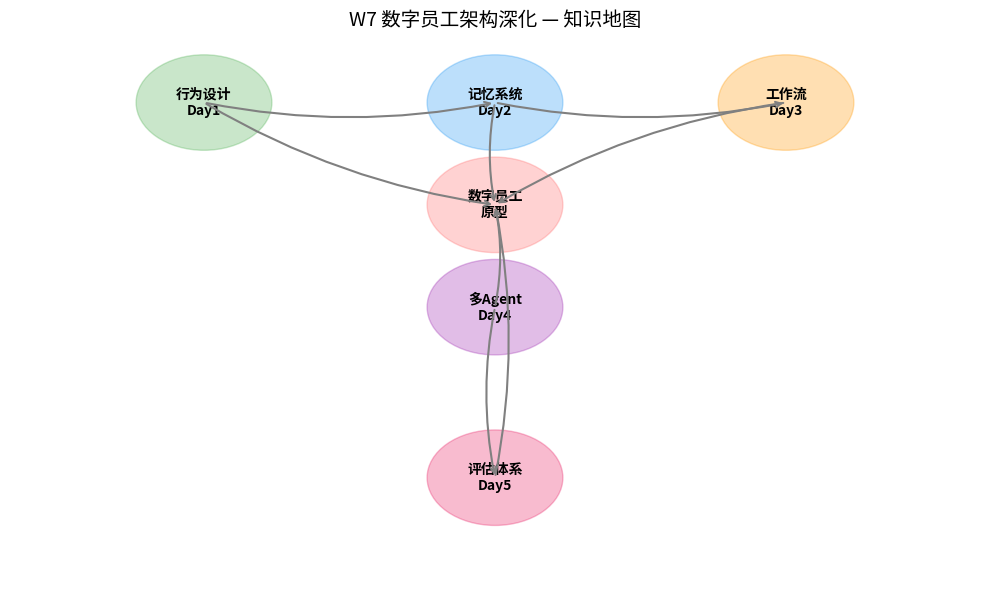
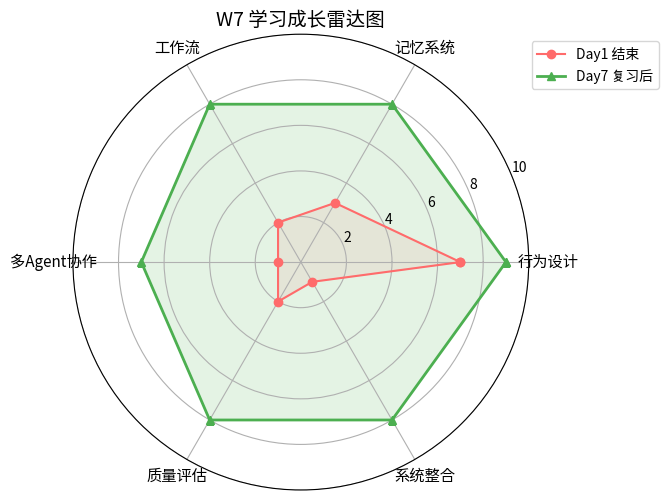
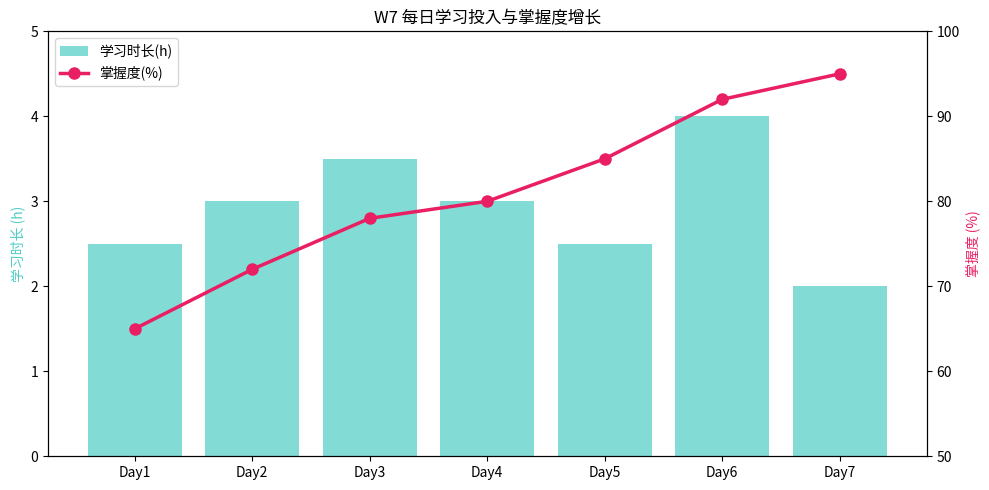

Reproduce these figures in Python, in order.
# 配置 matplotlib 中文显示
from matplotlib import font_manager
import matplotlib.pyplot as plt
import numpy as np

font_path = "/usr/share/fonts/opentype/noto/NotoSansCJK-Regular.ttc"
font_manager.fontManager.addfont(font_path)
font_name = font_manager.FontProperties(fname=font_path).get_name()
plt.rcParams["font.family"] = font_name
plt.rcParams["axes.unicode_minus"] = False
print(f"中文字体配置完成: {font_name}")


fig, ax = plt.subplots(figsize=(10, 6))
ax.set_xlim(0, 10); ax.set_ylim(0, 8); ax.axis('off')

nodes = {"行为设计\nDay1":(2,7), "记忆系统\nDay2":(5,7), "工作流\nDay3":(8,7),
         "多Agent\nDay4":(5,4), "评估体系\nDay5":(5,1.5), "数字员工\n原型":(5,5.5)}
colors = ["#4CAF50", "#2196F3", "#FF9800", "#9C27B0", "#E91E63", "#FF6B6B"]

for (label, (x, y)), color in zip(nodes.items(), colors):
    ax.add_patch(plt.Circle((x, y), 0.7, color=color, alpha=0.3))
    ax.text(x, y, label, ha='center', va='center', fontsize=10, fontweight='bold')

connections = [("行为设计\nDay1","数字员工\n原型"), ("记忆系统\nDay2","数字员工\n原型"),
    ("工作流\nDay3","数字员工\n原型"), ("多Agent\nDay4","数字员工\n原型"),
    ("评估体系\nDay5","数字员工\n原型"), ("行为设计\nDay1","记忆系统\nDay2"),
    ("记忆系统\nDay2","工作流\nDay3"), ("多Agent\nDay4","评估体系\nDay5")]
for s, t in connections:
    sx, sy = nodes[s]; tx, ty = nodes[t]
    ax.annotate("", xy=(tx, ty), xytext=(sx, sy),
                arrowprops=dict(arrowstyle="->", color="gray", lw=1.5, connectionstyle="arc3,rad=0.1"))

ax.set_title("W7 数字员工架构深化 — 知识地图", fontsize=14)
plt.tight_layout()
plt.show()

from math import pi

dims = ["行为设计", "记忆系统", "工作流", "多Agent协作", "质量评估", "系统整合"]
N = len(dims)
angles = [n/N*2*pi for n in range(N)]
angles += angles[:1]

early = [7, 3, 2, 1, 2, 1, 7]
final = [9, 8, 8, 7, 8, 8, 9]

fig, ax = plt.subplots(figsize=(7, 7), subplot_kw=dict(polar=True))
ax.plot(angles, early, 'o-', color="#FF6B6B", linewidth=1.5, label="Day1 结束")
ax.fill(angles, early, alpha=0.1, color="#FF6B6B")
ax.plot(angles, final, '^-', color="#4CAF50", linewidth=2, label="Day7 复习后")
ax.fill(angles, final, alpha=0.15, color="#4CAF50")
ax.set_xticks(angles[:-1]); ax.set_xticklabels(dims, fontsize=11)
ax.set_ylim(0, 10)
ax.set_title("W7 学习成长雷达图", fontsize=14)
ax.legend(loc='upper right', bbox_to_anchor=(1.3, 1))
plt.tight_layout()
plt.show()

days = ["Day1", "Day2", "Day3", "Day4", "Day5", "Day6", "Day7"]
study_hours = [2.5, 3.0, 3.5, 3.0, 2.5, 4.0, 2.0]
mastery = [65, 72, 78, 80, 85, 92, 95]

fig, ax1 = plt.subplots(figsize=(10, 5))
ax2 = ax1.twinx()

ax1.bar(days, study_hours, color="#4ECDC4", alpha=0.7, label="学习时长(h)")
ax1.set_ylabel("学习时长 (h)", color="#4ECDC4")
ax1.set_ylim(0, 5)

ax2.plot(days, mastery, 'o-', color="#E91E63", linewidth=2.5, markersize=8, label="掌握度(%)")
ax2.set_ylabel("掌握度 (%)", color="#E91E63")
ax2.set_ylim(50, 100)

ax1.set_title("W7 每日学习投入与掌握度增长")
lines1, labels1 = ax1.get_legend_handles_labels()
lines2, labels2 = ax2.get_legend_handles_labels()
ax1.legend(lines1+lines2, labels1+labels2, loc='upper left')
plt.tight_layout()
plt.show()
print("🎉 W7 完成！你已掌握数字员工架构的核心知识体系。")
